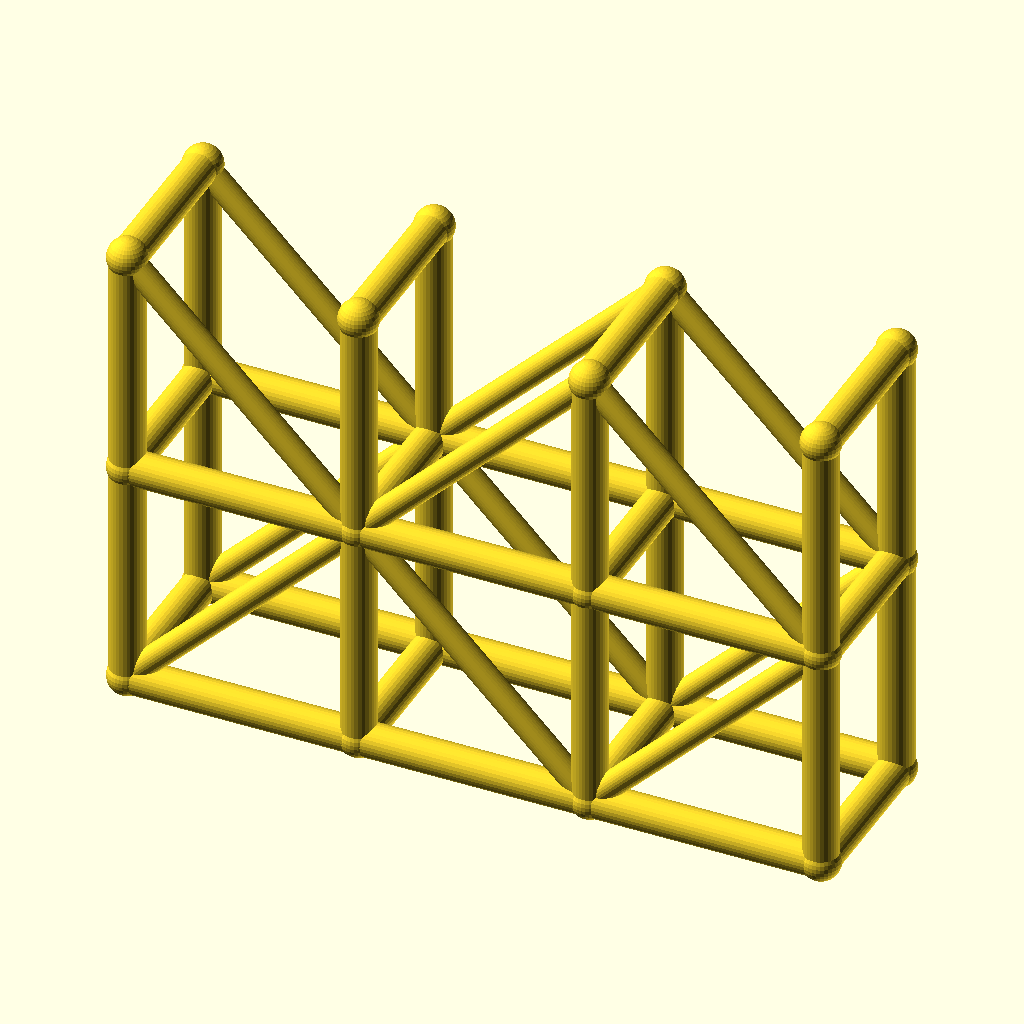
Cell 1: the model at its default parameters.
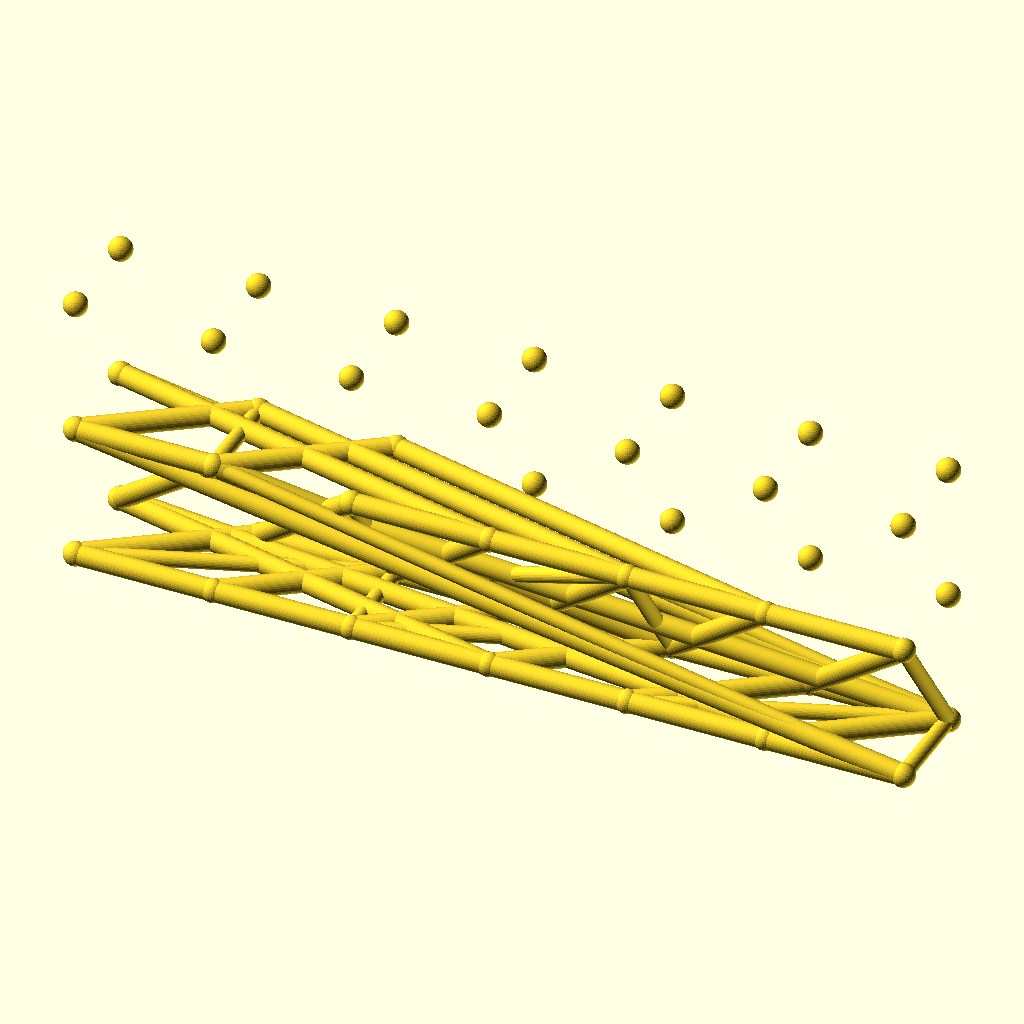
Cell 2 — spans set to 6, the other parameters unchanged.
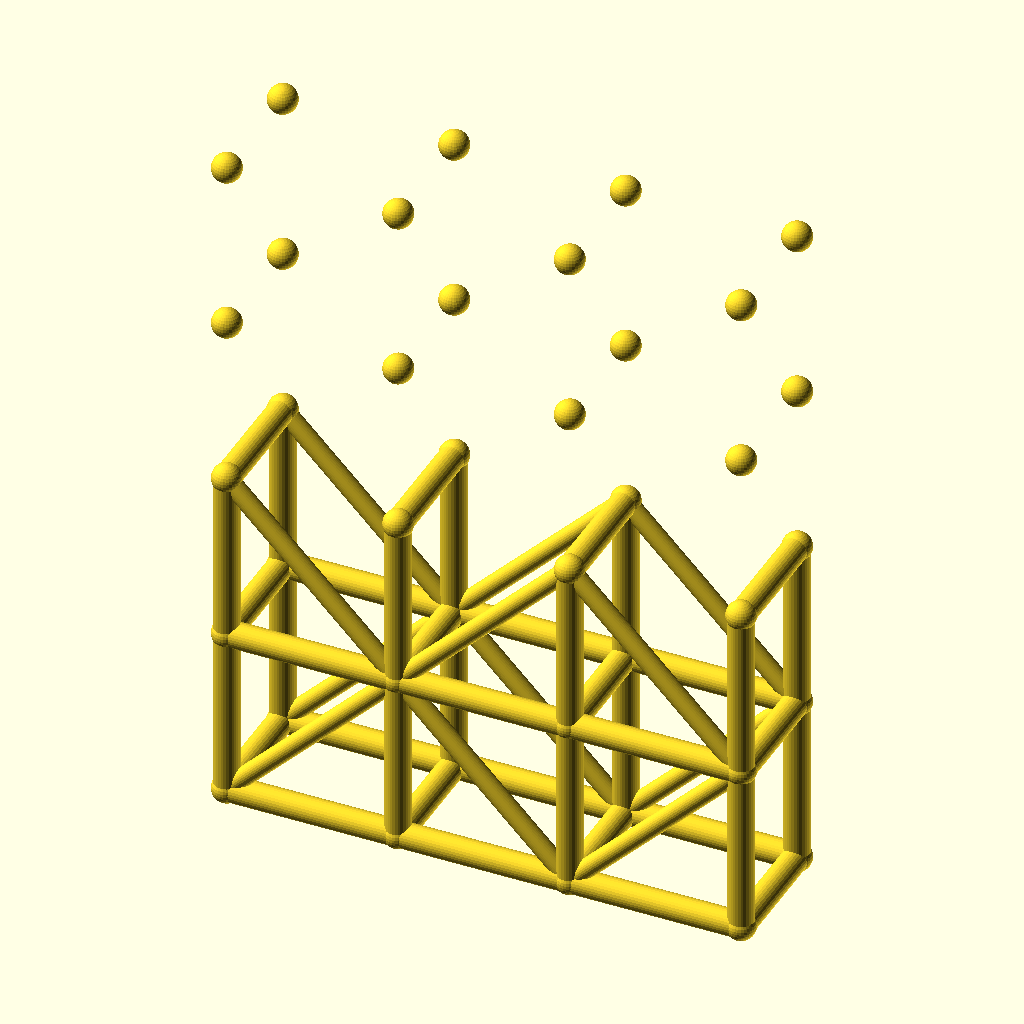
Cell 3 — levels set to 4, the other parameters unchanged.
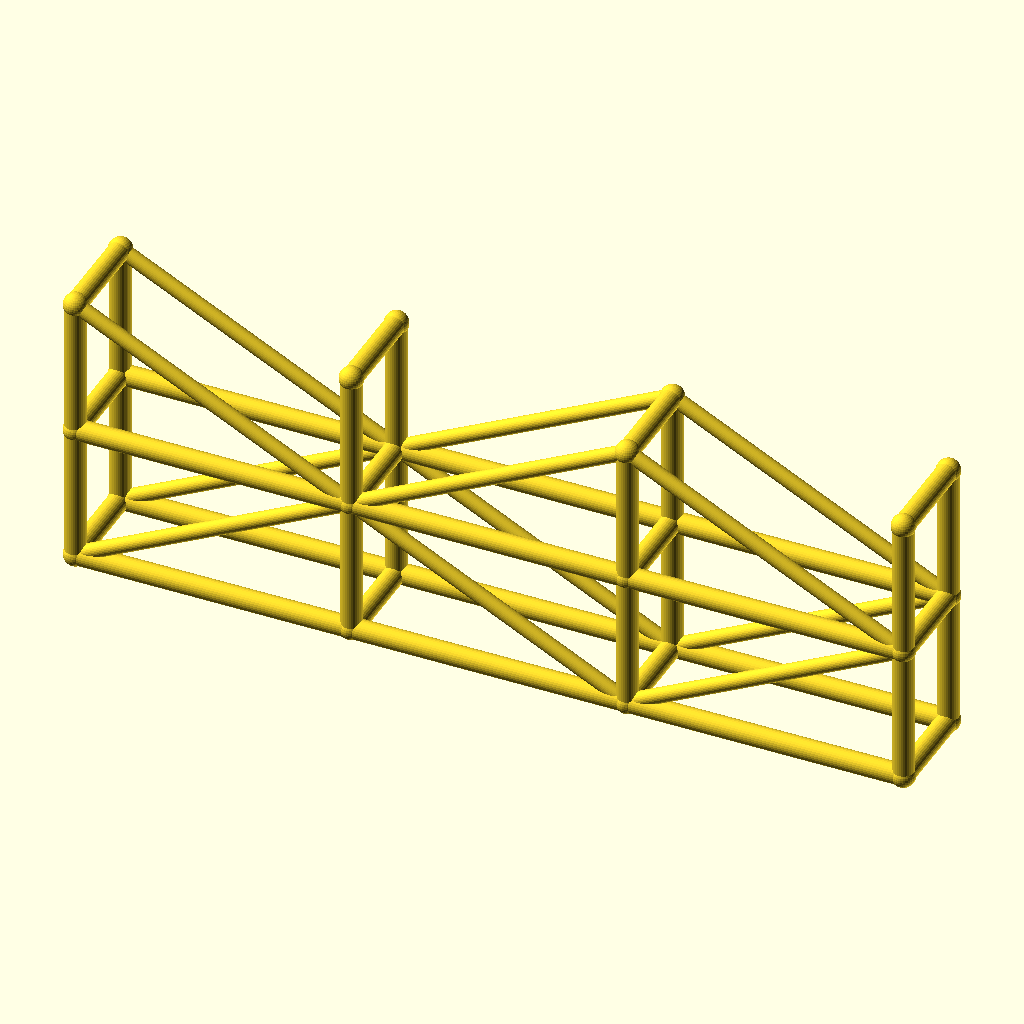
Cell 4: bay_l = 80 (everything else at default).
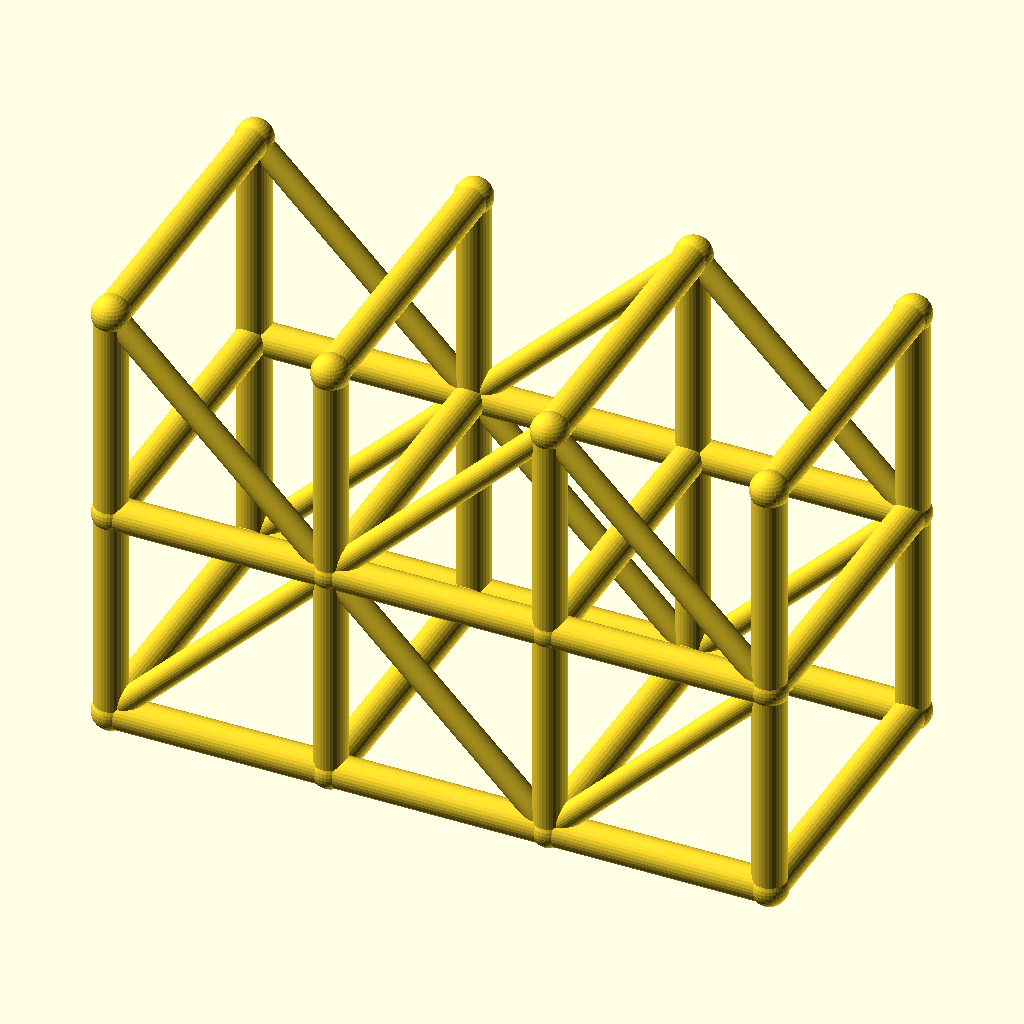
Cell 5: tower_w = 56 (everything else at default).
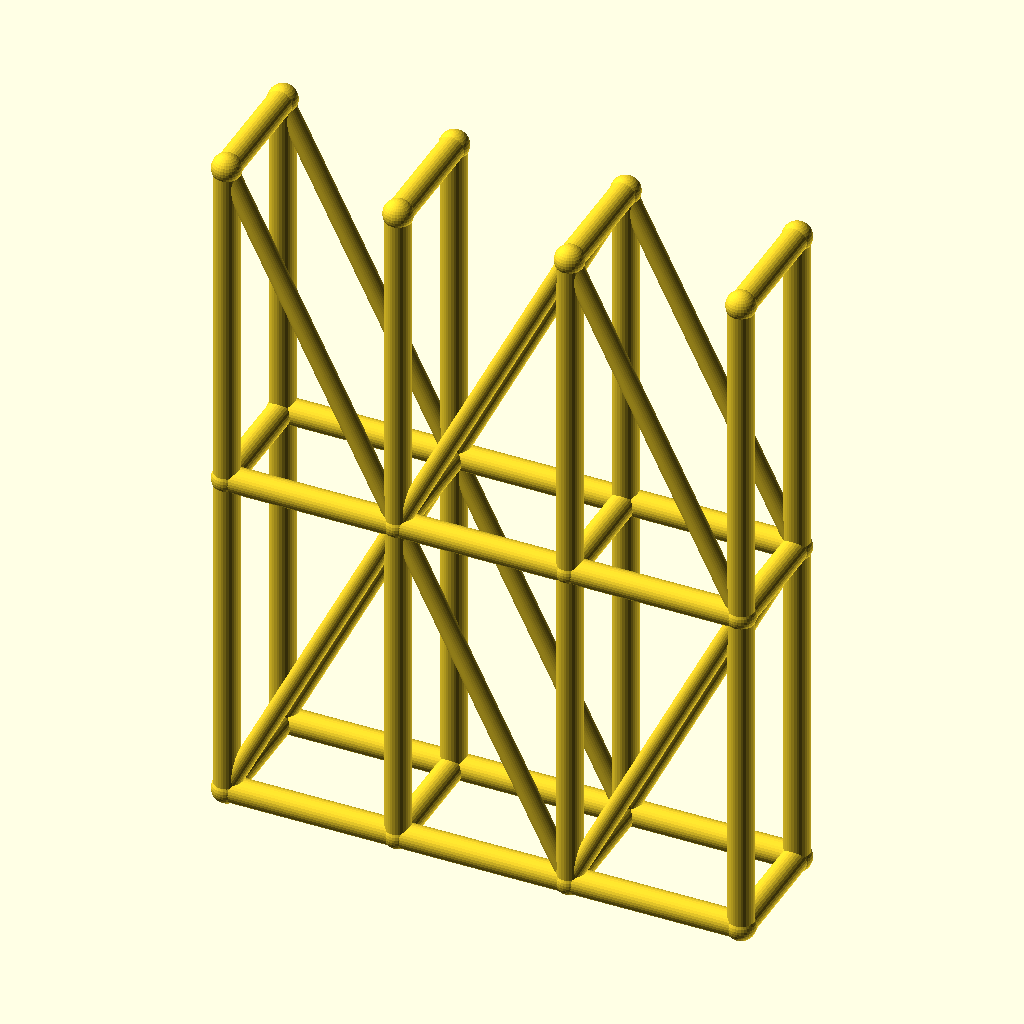
Cell 6: the same model with lift_h = 80.
All cells are drawn from the same view direction (rotation 55°, 0°, 25°, orthographic, colour scheme Cornfield), but the view is re-fitted for each cell, so position and scale can differ between cells as well as the parameter.
OpenSCAD source file optional_data/data/wire3/scaffold/scene_0221.scad:
$fn = 32;

// ----------------------------------------------------------------------
// Scaffold tower: 3 spans x 2 lifts
// ----------------------------------------------------------------------

// --- parameters (mm) ---
spans = 3;                // spans along X
levels = 2;               // lift levels
bay_l = 40;               // span length, X
tower_w = 28;             // tower width, Y
lift_h = 40;              // lift height, Z
post_r = 3;               // post and ledger radius
brace_r = 2.2;            // diagonal brace radius
joint_r = 3.4;            // joint ball radius
fit_tol = 0.1;            // declared fit tolerance (prompt contract)
free_tol = 0.3;           // declared free tolerance (prompt contract)

bbox_x = spans * bay_l + 2 * joint_r;  // overall X, joints included
bbox_y = tower_w + 2 * joint_r;  // overall Y, joints included
bbox_z = levels * lift_h + 2 * joint_r;  // overall Z, joints included
post_d = 2 * post_r;  // post stock diameter
brace_d = 2 * brace_r;  // brace stock diameter
tower_l = spans * bay_l;  // tower footprint length
tower_h = levels * lift_h;  // tower height
nodes = [for (lvl = [0 : levels], side = [0, 1], st = [0 : spans]) [st * bay_l, side * tower_w, lvl * lift_h]];

module member(a, b, r) {
  /* round stock from joint a to joint b, ends buried in the joint balls */
  d = b - a;
  length = norm(d);
  translate(a) rotate([0, acos(d[2] / length), atan2(d[1], d[0])])
    cylinder(h = length, r = r);
}

module joint(p, r) {
  /* ball at the joint centre, fatter than every member meeting there */
  translate(p) sphere(r = r);
}

/* members - each call is one graph edge */
member(nodes[0], nodes[8], post_r);
member(nodes[1], nodes[9], post_r);
member(nodes[2], nodes[10], post_r);
member(nodes[3], nodes[11], post_r);
member(nodes[0], nodes[1], post_r);
member(nodes[1], nodes[2], post_r);
member(nodes[2], nodes[3], post_r);
member(nodes[4], nodes[12], post_r);
member(nodes[5], nodes[13], post_r);
member(nodes[6], nodes[14], post_r);
member(nodes[7], nodes[15], post_r);
member(nodes[4], nodes[5], post_r);
member(nodes[5], nodes[6], post_r);
member(nodes[6], nodes[7], post_r);
member(nodes[8], nodes[16], post_r);
member(nodes[9], nodes[17], post_r);
member(nodes[10], nodes[18], post_r);
member(nodes[11], nodes[19], post_r);
member(nodes[8], nodes[9], post_r);
member(nodes[9], nodes[10], post_r);
member(nodes[10], nodes[11], post_r);
member(nodes[12], nodes[20], post_r);
member(nodes[13], nodes[21], post_r);
member(nodes[14], nodes[22], post_r);
member(nodes[15], nodes[23], post_r);
member(nodes[12], nodes[13], post_r);
member(nodes[13], nodes[14], post_r);
member(nodes[14], nodes[15], post_r);
member(nodes[0], nodes[4], post_r);
member(nodes[1], nodes[5], post_r);
member(nodes[2], nodes[6], post_r);
member(nodes[3], nodes[7], post_r);
member(nodes[8], nodes[12], post_r);
member(nodes[9], nodes[13], post_r);
member(nodes[10], nodes[14], post_r);
member(nodes[11], nodes[15], post_r);
member(nodes[16], nodes[20], post_r);
member(nodes[17], nodes[21], post_r);
member(nodes[18], nodes[22], post_r);
member(nodes[19], nodes[23], post_r);
member(nodes[0], nodes[9], brace_r);
member(nodes[9], nodes[2], brace_r);
member(nodes[2], nodes[11], brace_r);
member(nodes[4], nodes[13], brace_r);
member(nodes[13], nodes[6], brace_r);
member(nodes[6], nodes[15], brace_r);
member(nodes[16], nodes[9], brace_r);
member(nodes[9], nodes[18], brace_r);
member(nodes[18], nodes[11], brace_r);
member(nodes[20], nodes[13], brace_r);
member(nodes[13], nodes[22], brace_r);
member(nodes[22], nodes[15], brace_r);

/* joint balls */
for (p = nodes) joint(p, joint_r);
Customizer parameters (derived from the source; name, type, default, range or options):
spans: number, default 3
levels: number, default 2
bay_l: number, default 40
tower_w: number, default 28
lift_h: number, default 40
post_r: number, default 3
brace_r: number, default 2.2
joint_r: number, default 3.4
fit_tol: number, default 0.1
free_tol: number, default 0.3
